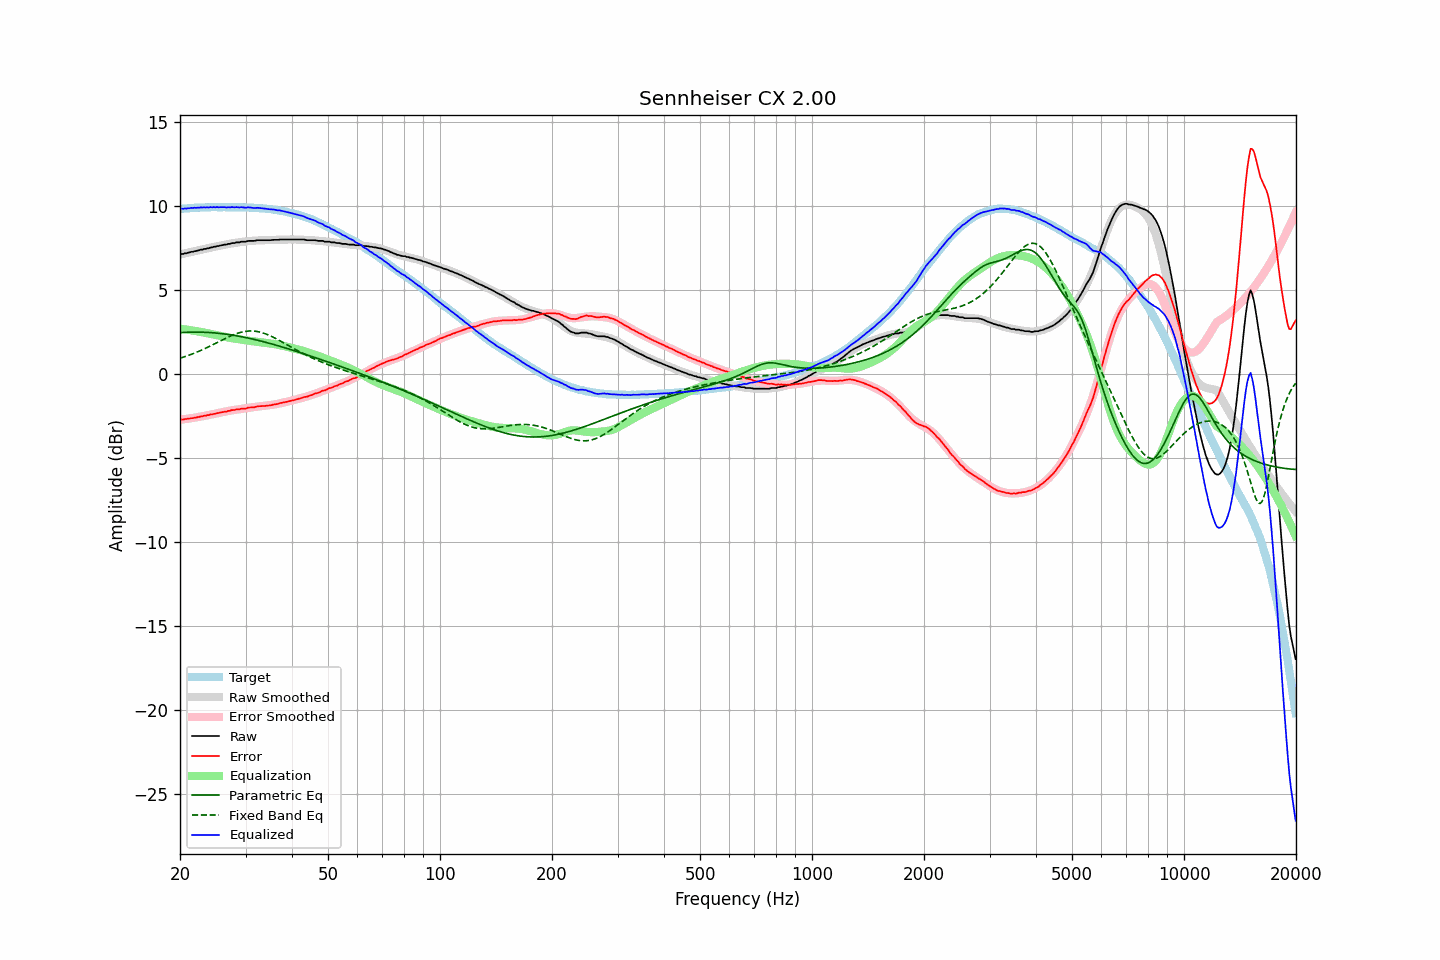

The file beside this chart, header and first rows:
frequency, raw, error, smoothed, error_smoothed, equalization, parametric_eq, fixed_band_eq, equalized_raw, equalized_smoothed, target
20.00, 7.14, -2.70, 7.13, -2.71, 2.71, 2.48, 0.96, 9.85, 9.84, 9.84
20.20, 7.16, -2.69, 7.15, -2.70, 2.70, 2.48, 0.99, 9.86, 9.85, 9.85
20.40, 7.16, -2.70, 7.17, -2.68, 2.68, 2.49, 1.02, 9.85, 9.86, 9.86
20.61, 7.20, -2.67, 7.20, -2.67, 2.67, 2.49, 1.05, 9.87, 9.87, 9.87
20.81, 7.20, -2.67, 7.22, -2.66, 2.66, 2.50, 1.08, 9.86, 9.87, 9.87
21.02, 7.24, -2.64, 7.24, -2.65, 2.65, 2.50, 1.11, 9.89, 9.88, 9.88
21.23, 7.25, -2.64, 7.26, -2.63, 2.63, 2.50, 1.15, 9.88, 9.89, 9.89
21.44, 7.29, -2.61, 7.28, -2.62, 2.62, 2.51, 1.18, 9.91, 9.90, 9.91
21.66, 7.29, -2.61, 7.30, -2.60, 2.60, 2.51, 1.22, 9.89, 9.90, 9.90
21.87, 7.33, -2.58, 7.32, -2.59, 2.59, 2.51, 1.26, 9.92, 9.91, 9.91
22.09, 7.33, -2.58, 7.34, -2.57, 2.57, 2.51, 1.30, 9.90, 9.91, 9.91
22.31, 7.37, -2.55, 7.36, -2.55, 2.55, 2.51, 1.34, 9.92, 9.92, 9.92
22.54, 7.38, -2.54, 7.39, -2.54, 2.54, 2.51, 1.38, 9.92, 9.92, 9.92
22.76, 7.42, -2.51, 7.41, -2.52, 2.52, 2.50, 1.42, 9.94, 9.93, 9.93
22.99, 7.42, -2.51, 7.43, -2.50, 2.50, 2.50, 1.46, 9.92, 9.93, 9.93
23.22, 7.46, -2.47, 7.45, -2.48, 2.48, 2.50, 1.51, 9.94, 9.93, 9.93
23.45, 7.46, -2.47, 7.47, -2.46, 2.46, 2.49, 1.55, 9.92, 9.94, 9.94
23.69, 7.50, -2.43, 7.49, -2.44, 2.44, 2.49, 1.60, 9.94, 9.94, 9.93
23.92, 7.50, -2.43, 7.52, -2.42, 2.42, 2.48, 1.64, 9.92, 9.94, 9.93
24.16, 7.55, -2.39, 7.54, -2.40, 2.40, 2.48, 1.69, 9.95, 9.94, 9.94
24.40, 7.55, -2.40, 7.56, -2.38, 2.38, 2.47, 1.74, 9.93, 9.94, 9.95
24.65, 7.59, -2.36, 7.58, -2.36, 2.36, 2.46, 1.79, 9.95, 9.94, 9.95
24.89, 7.59, -2.35, 7.60, -2.34, 2.34, 2.46, 1.83, 9.94, 9.94, 9.95
25.14, 7.63, -2.31, 7.62, -2.32, 2.32, 2.45, 1.88, 9.95, 9.94, 9.94
25.39, 7.63, -2.31, 7.64, -2.31, 2.31, 2.44, 1.93, 9.94, 9.94, 9.94
25.65, 7.66, -2.28, 7.66, -2.28, 2.28, 2.43, 1.98, 9.95, 9.94, 9.94
25.91, 7.68, -2.26, 7.68, -2.26, 2.26, 2.42, 2.03, 9.94, 9.94, 9.94
26.16, 7.70, -2.25, 7.70, -2.24, 2.24, 2.41, 2.08, 9.95, 9.94, 9.95
26.43, 7.72, -2.22, 7.72, -2.23, 2.23, 2.39, 2.12, 9.95, 9.94, 9.94
26.69, 7.72, -2.22, 7.74, -2.21, 2.21, 2.38, 2.17, 9.93, 9.94, 9.94
26.96, 7.76, -2.18, 7.75, -2.19, 2.19, 2.37, 2.21, 9.95, 9.94, 9.94
27.23, 7.76, -2.18, 7.77, -2.17, 2.17, 2.35, 2.26, 9.93, 9.94, 9.94
27.50, 7.80, -2.14, 7.79, -2.15, 2.15, 2.34, 2.30, 9.95, 9.94, 9.94
27.77, 7.81, -2.13, 7.80, -2.14, 2.14, 2.32, 2.34, 9.95, 9.94, 9.94
28.05, 7.81, -2.13, 7.82, -2.12, 2.12, 2.31, 2.38, 9.93, 9.94, 9.94
28.33, 7.85, -2.09, 7.84, -2.10, 2.10, 2.29, 2.41, 9.95, 9.94, 9.94
28.62, 7.85, -2.08, 7.85, -2.09, 2.09, 2.28, 2.45, 9.94, 9.94, 9.93
28.90, 7.85, -2.09, 7.86, -2.08, 2.08, 2.26, 2.48, 9.93, 9.94, 9.94
29.19, 7.89, -2.05, 7.88, -2.06, 2.06, 2.24, 2.50, 9.95, 9.94, 9.94
29.48, 7.89, -2.04, 7.89, -2.05, 2.05, 2.22, 2.52, 9.94, 9.93, 9.94
29.78, 7.89, -2.04, 7.90, -2.03, 2.03, 2.20, 2.54, 9.92, 9.93, 9.93
30.08, 7.89, -2.05, 7.91, -2.02, 2.02, 2.18, 2.56, 9.91, 9.93, 9.94
30.38, 7.93, -2.00, 7.92, -2.01, 2.01, 2.16, 2.57, 9.94, 9.93, 9.93
30.68, 7.94, -1.98, 7.93, -1.99, 1.99, 2.14, 2.58, 9.93, 9.92, 9.92
30.99, 7.94, -1.98, 7.94, -1.98, 1.98, 2.12, 2.58, 9.92, 9.92, 9.92
31.30, 7.94, -1.97, 7.95, -1.97, 1.97, 2.10, 2.58, 9.91, 9.91, 9.91
31.61, 7.94, -1.97, 7.95, -1.96, 1.96, 2.08, 2.57, 9.90, 9.91, 9.91
31.93, 7.95, -1.94, 7.96, -1.94, 1.94, 2.05, 2.56, 9.89, 9.90, 9.90
32.24, 7.98, -1.92, 7.96, -1.93, 1.93, 2.03, 2.54, 9.91, 9.90, 9.90
32.57, 7.98, -1.91, 7.97, -1.92, 1.92, 2.01, 2.53, 9.90, 9.89, 9.89
32.89, 7.98, -1.90, 7.97, -1.91, 1.91, 1.98, 2.50, 9.89, 9.88, 9.88
33.22, 7.98, -1.89, 7.98, -1.90, 1.90, 1.96, 2.48, 9.88, 9.88, 9.88
33.55, 7.98, -1.89, 7.98, -1.89, 1.89, 1.93, 2.45, 9.87, 9.87, 9.87
33.89, 7.98, -1.88, 7.98, -1.88, 1.88, 1.91, 2.41, 9.86, 9.86, 9.86
34.23, 7.98, -1.87, 7.99, -1.87, 1.87, 1.88, 2.38, 9.85, 9.85, 9.85
34.57, 7.98, -1.86, 7.99, -1.85, 1.85, 1.86, 2.34, 9.83, 9.84, 9.84
34.92, 7.98, -1.85, 7.99, -1.84, 1.84, 1.83, 2.29, 9.82, 9.83, 9.83
35.27, 7.99, -1.84, 8.00, -1.82, 1.82, 1.81, 2.25, 9.81, 9.82, 9.83
35.62, 8.00, -1.80, 8.00, -1.81, 1.81, 1.78, 2.20, 9.81, 9.81, 9.80
35.97, 8.00, -1.80, 8.00, -1.79, 1.79, 1.75, 2.16, 9.79, 9.79, 9.80
... 635 more rows
